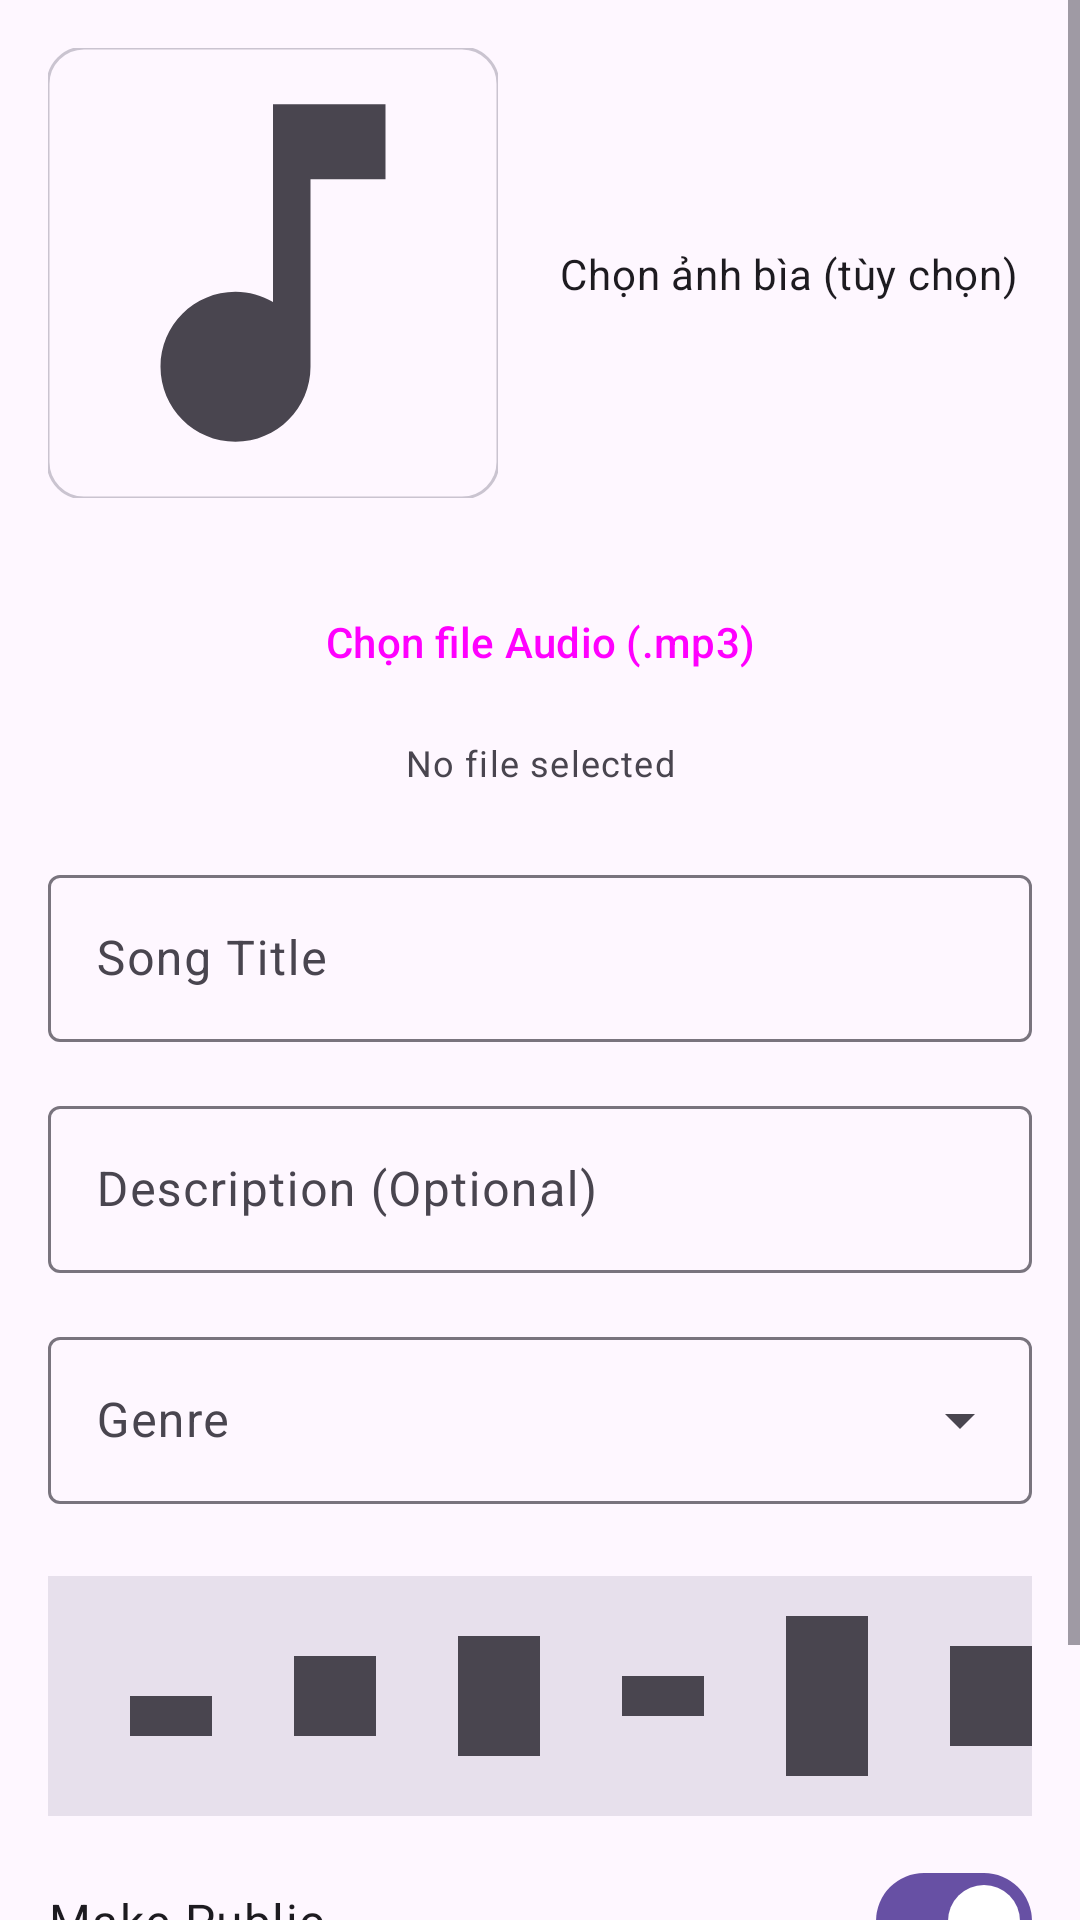

Write the Android layout XML for this screen, with the resource values it uses.
<!-- AndroidManifest.xml: application theme Theme.Soundifymusicplayer -->
<!-- res/layout/fragment_upload_song.xml -->
<?xml version="1.0" encoding="utf-8"?>
<ScrollView
    xmlns:android="http://schemas.android.com/apk/res/android"
    xmlns:app="http://schemas.android.com/apk/res-auto"
    xmlns:tools="http://schemas.android.com/tools"
    android:layout_width="match_parent"
    android:layout_height="match_parent"
    tools:context=".ui.upload.UploadSongFragment">

    <androidx.constraintlayout.widget.ConstraintLayout
        android:layout_width="match_parent"
        android:layout_height="wrap_content"
        android:padding="16dp">

        
        <com.google.android.material.imageview.ShapeableImageView
            android:id="@+id/image_view_cover_art"
            android:layout_width="150dp"
            android:layout_height="150dp"
            android:scaleType="centerCrop"
            android:src="@drawable/ic_default_cover_art"
            android:contentDescription="@string/cd_album_art"
            app:layout_constraintStart_toStartOf="parent"
            app:layout_constraintTop_toTopOf="parent"
            app:shapeAppearanceOverlay="@style/ShapeAppearance.Material3.Corner.Medium"
            app:strokeColor="?attr/colorOutlineVariant"
            app:strokeWidth="1dp" />

        
        <TextView
            android:id="@+id/label_select_cover"
            android:layout_width="0dp"
            android:layout_height="wrap_content"
            android:layout_marginStart="16dp"
            android:text="@string/select_cover_art"
            android:textAppearance="?attr/textAppearanceBodyMedium"
            android:gravity="center"
            app:layout_constraintBottom_toBottomOf="@id/image_view_cover_art"
            app:layout_constraintEnd_toEndOf="parent"
            app:layout_constraintStart_toEndOf="@id/image_view_cover_art"
            app:layout_constraintTop_toTopOf="@id/image_view_cover_art" />

        
        <Button
            android:id="@+id/button_select_audio"
            style="?attr/materialButtonOutlinedStyle"
            android:layout_width="0dp"
            android:layout_height="wrap_content"
            android:layout_marginTop="24dp"
            android:text="@string/select_audio_file"
            app:icon="@drawable/ic_audio_file"
            app:layout_constraintEnd_toEndOf="parent"
            app:layout_constraintStart_toStartOf="parent"
            app:layout_constraintTop_toBottomOf="@id/image_view_cover_art" />

        
        <TextView
            android:id="@+id/text_view_selected_file"
            android:layout_width="0dp"
            android:layout_height="wrap_content"
            android:layout_marginTop="8dp"
            android:text="@string/no_file_selected"
            android:textAppearance="?attr/textAppearanceBodySmall"
            android:textColor="?attr/colorOnSurfaceVariant"
            android:gravity="center"
            app:layout_constraintEnd_toEndOf="parent"
            app:layout_constraintStart_toStartOf="parent"
            app:layout_constraintTop_toBottomOf="@id/button_select_audio" />

        
        <com.google.android.material.textfield.TextInputLayout
            android:id="@+id/text_input_title"
            android:layout_width="0dp"
            android:layout_height="wrap_content"
            android:layout_marginTop="24dp"
            android:hint="@string/song_title"
            app:layout_constraintEnd_toEndOf="parent"
            app:layout_constraintStart_toStartOf="parent"
            app:layout_constraintTop_toBottomOf="@id/text_view_selected_file">

            <com.google.android.material.textfield.TextInputEditText
                android:id="@+id/edit_text_title"
                android:layout_width="match_parent"
                android:layout_height="wrap_content"
                android:inputType="text"
                android:maxLines="1" />

        </com.google.android.material.textfield.TextInputLayout>

        
        <com.google.android.material.textfield.TextInputLayout
            android:id="@+id/text_input_description"
            android:layout_width="0dp"
            android:layout_height="wrap_content"
            android:layout_marginTop="16dp"
            android:hint="@string/description_optional"
            app:layout_constraintEnd_toEndOf="parent"
            app:layout_constraintStart_toStartOf="parent"
            app:layout_constraintTop_toBottomOf="@id/text_input_title">

            <com.google.android.material.textfield.TextInputEditText
                android:id="@+id/edit_text_description"
                android:layout_width="match_parent"
                android:layout_height="wrap_content"
                android:inputType="textMultiLine"
                android:maxLines="3" />

        </com.google.android.material.textfield.TextInputLayout>

        
        <com.google.android.material.textfield.TextInputLayout
            android:id="@+id/text_input_genre"
            style="@style/Widget.Material3.TextInputLayout.OutlinedBox.ExposedDropdownMenu"
            android:layout_width="0dp"
            android:layout_height="wrap_content"
            android:layout_marginTop="16dp"
            android:hint="@string/genre"
            app:layout_constraintEnd_toEndOf="parent"
            app:layout_constraintStart_toStartOf="parent"
            app:layout_constraintTop_toBottomOf="@id/text_input_description">

            <AutoCompleteTextView
                android:id="@+id/auto_complete_genre"
                android:layout_width="match_parent"
                android:layout_height="wrap_content"
                android:inputType="none" />

        </com.google.android.material.textfield.TextInputLayout>

        
        <ImageView
            android:id="@+id/image_view_waveform"
            android:layout_width="0dp"
            android:layout_height="80dp"
            android:layout_marginTop="24dp"
            android:scaleType="fitXY"
            android:src="@drawable/ic_waveform_placeholder"
            android:contentDescription="@string/cd_waveform"
            android:background="?attr/colorSurfaceVariant"
            app:layout_constraintEnd_toEndOf="parent"
            app:layout_constraintStart_toStartOf="parent"
            app:layout_constraintTop_toBottomOf="@id/text_input_genre" />

        
        <TextView
            android:id="@+id/label_visibility"
            android:layout_width="wrap_content"
            android:layout_height="wrap_content"
            android:layout_marginTop="24dp"
            android:text="@string/make_public"
            android:textAppearance="?attr/textAppearanceBodyLarge"
            app:layout_constraintStart_toStartOf="parent"
            app:layout_constraintTop_toBottomOf="@id/image_view_waveform" />

        <com.google.android.material.materialswitch.MaterialSwitch
            android:id="@+id/switch_visibility"
            android:layout_width="wrap_content"
            android:layout_height="wrap_content"
            android:checked="true"
            app:layout_constraintEnd_toEndOf="parent"
            app:layout_constraintTop_toTopOf="@id/label_visibility"
            app:layout_constraintBottom_toBottomOf="@id/label_visibility" />

        
        <LinearLayout
            android:layout_width="0dp"
            android:layout_height="wrap_content"
            android:layout_marginTop="32dp"
            android:orientation="horizontal"
            android:gravity="end"
            app:layout_constraintEnd_toEndOf="parent"
            app:layout_constraintStart_toStartOf="parent"
            app:layout_constraintTop_toBottomOf="@id/label_visibility">

            <Button
                android:id="@+id/button_delete"
                style="?attr/materialButtonOutlinedStyle"
                android:layout_width="wrap_content"
                android:layout_height="wrap_content"
                android:layout_marginEnd="8dp"
                android:text="@string/delete"
                android:textColor="?attr/colorError"
                app:strokeColor="?attr/colorError"
                android:visibility="gone" />

            <Button
                android:id="@+id/button_save"
                android:layout_width="wrap_content"
                android:layout_height="wrap_content"
                android:text="@string/save" />

        </LinearLayout>

    </androidx.constraintlayout.widget.ConstraintLayout>

</ScrollView>
<!-- resources referenced by this layout -->
<resources>
  <!-- drawable ic_audio_file (drawable) -->
  <vector xmlns:android="http://schemas.android.com/apk/res/android"
      android:width="24dp"
      android:height="24dp"
      android:viewportWidth="24"
      android:viewportHeight="24"
      android:tint="?attr/colorOnSurface">
    <path
        android:fillColor="@android:color/white"
        android:pathData="M14,2H6A2,2 0 0,0 4,4V20A2,2 0 0,0 6,22H18A2,2 0 0,0 20,20V8L14,2M18,20H6V4H13V9H18V20Z"/>
    <path
        android:fillColor="@android:color/white"
        android:pathData="M12,11A1,1 0 0,1 13,12V17A1,1 0 0,1 12,18A1,1 0 0,1 11,17V12A1,1 0 0,1 12,11M12,9A1,1 0 0,1 13,10A1,1 0 0,1 12,11A1,1 0 0,1 11,10A1,1 0 0,1 12,9Z"/>
  </vector>
  <!-- drawable ic_default_cover_art (drawable) -->
  <vector xmlns:android="http://schemas.android.com/apk/res/android"
      android:width="150dp"
      android:height="150dp"
      android:viewportWidth="24"
      android:viewportHeight="24"
      android:tint="?attr/colorOnSurfaceVariant">
    <path
        android:fillColor="@android:color/white"
        android:pathData="M12,3v10.55c-0.59,-0.34 -1.27,-0.55 -2,-0.55 -2.21,0 -4,1.79 -4,4s1.79,4 4,4 4,-1.79 4,-4V7h4V3h-6z"/>
  </vector>
  <!-- drawable ic_waveform_placeholder (drawable) -->
  <?xml version="1.0" encoding="utf-8"?>
  <vector xmlns:android="http://schemas.android.com/apk/res/android"
      android:width="24dp"
      android:height="24dp"
      android:viewportWidth="24"
      android:viewportHeight="24">
      
      <path
          android:fillColor="?attr/colorOnSurfaceVariant"
          android:pathData="M2,12h2v4h-2v-4zM6,8h2v8h-2v-8zM10,6h2v12h-2v-12zM14,10h2v4h-2v-4zM18,4h2v16h-2v-16zM22,7h2v10h-2v-10z"/>
          
  </vector>
  <string name="cd_album_art">Album artwork</string>
  <string name="cd_waveform">Audio waveform</string>
  <string name="delete">Delete</string>
  <string name="description_optional">Description (Optional)</string>
  <string name="genre">Genre</string>
  <string name="make_public">Make Public</string>
  <string name="no_file_selected">No file selected</string>
  <string name="save">Save</string>
  <string name="select_audio_file">Chọn file Audio (.mp3)</string>
  <string name="select_cover_art">Chọn ảnh bìa (tùy chọn)</string>
  <string name="song_title">Song Title</string>
  <style name="Theme.Soundifymusicplayer" parent="Base.Theme.Soundifymusicplayer" />
  <style name="Base.Theme.Soundifymusicplayer" parent="Theme.Material3.DayNight.NoActionBar">
          
          
      </style>
</resources>
